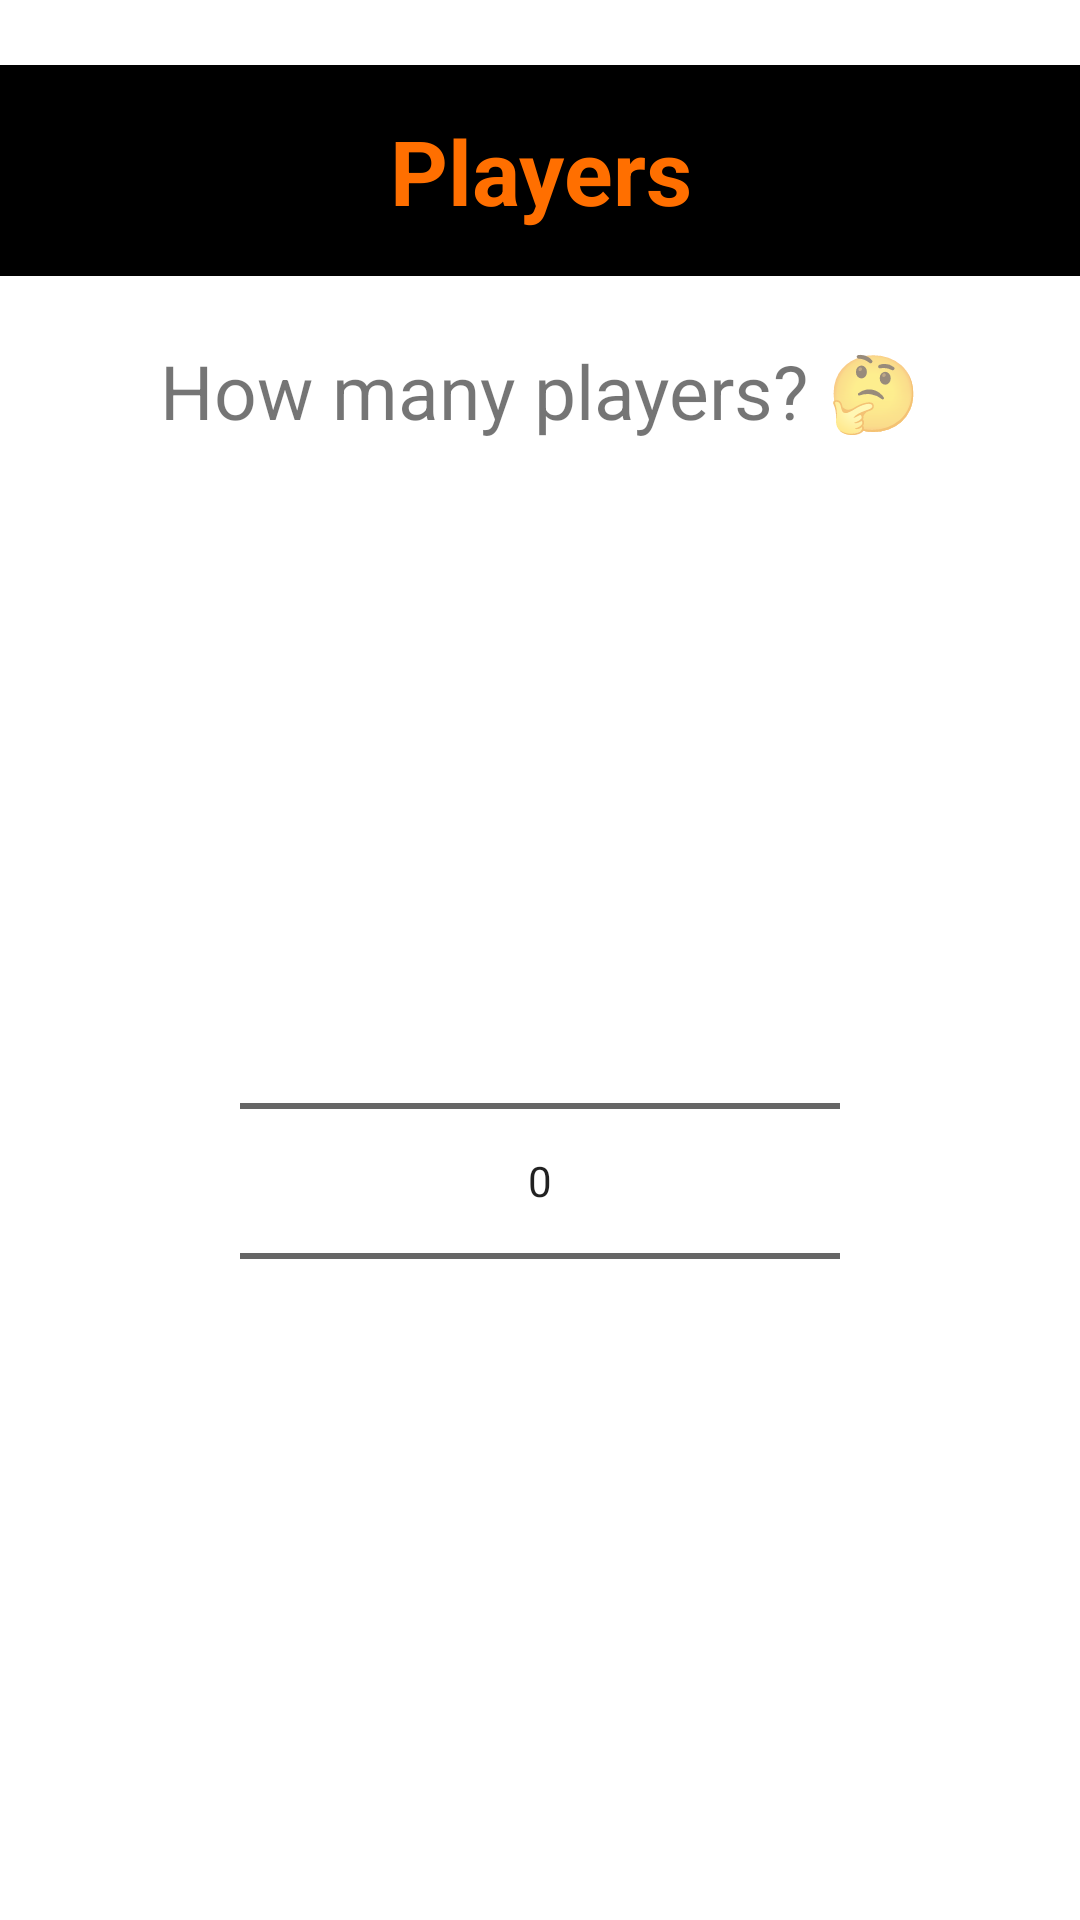

Produce the Android XML layout that renders to this screen, including the resource entries it uses.
<!-- AndroidManifest.xml: application theme AppTheme.NoActionBar -->
<!-- res/layout/fragment_new_game_players.xml -->
<?xml version="1.0" encoding="utf-8"?>
<androidx.constraintlayout.widget.ConstraintLayout xmlns:android="http://schemas.android.com/apk/res/android"
    xmlns:tools="http://schemas.android.com/tools"
    android:layout_width="match_parent"
    android:layout_height="match_parent"
    xmlns:app="http://schemas.android.com/apk/res-auto"
    tools:context=".NewGamePlayersFragment">

    <com.google.android.material.textview.MaterialTextView
        android:id="@+id/newplayertexttop"
        android:layout_width="match_parent"
        android:textAlignment="center"
        android:background="@color/colorDark"
        android:textColor="@color/colorPrimary"
        android:layout_height="wrap_content"
        android:text="Players"
        android:textSize="30sp"
        android:textStyle="bold"
        android:paddingTop="15sp"
        android:paddingBottom="15sp"
        app:layout_constraintBottom_toTopOf="@id/newplayertextmid"
        app:layout_constraintEnd_toEndOf="parent"
        app:layout_constraintStart_toStartOf="parent"
        app:layout_constraintTop_toTopOf="parent" />
    <com.google.android.material.textview.MaterialTextView
        android:id="@+id/newplayertextmid"
        android:layout_width="wrap_content"
        android:layout_height="wrap_content"
        android:text="How many players? 🤔"
        android:textSize="25sp"
        app:layout_constraintStart_toStartOf="parent"
        app:layout_constraintEnd_toEndOf="parent"
        app:layout_constraintTop_toBottomOf="@id/newplayertexttop"
        app:layout_constraintBottom_toTopOf="@id/picker"/>
<android.widget.NumberPicker
    android:id="@+id/picker"
    android:layout_width="200dp"
    android:layout_height="400dp"
    app:layout_constraintTop_toBottomOf="@id/newplayertextmid"
    app:layout_constraintBottom_toBottomOf="parent"
    app:layout_constraintStart_toStartOf="parent"
    app:layout_constraintEnd_toEndOf="parent"
    android:layout_marginTop="25dp"
    android:layout_marginBottom="25dp">

</android.widget.NumberPicker>

</androidx.constraintlayout.widget.ConstraintLayout>
<!-- resources referenced by this layout -->
<resources>
  <color name="colorDark">#000000</color>
  <color name="colorPrimary">#FF6F00</color>
  <style name="AppTheme.NoActionBar">
          <item name="windowActionBar">false</item>
          <item name="windowNoTitle">true</item>
      </style>
</resources>
